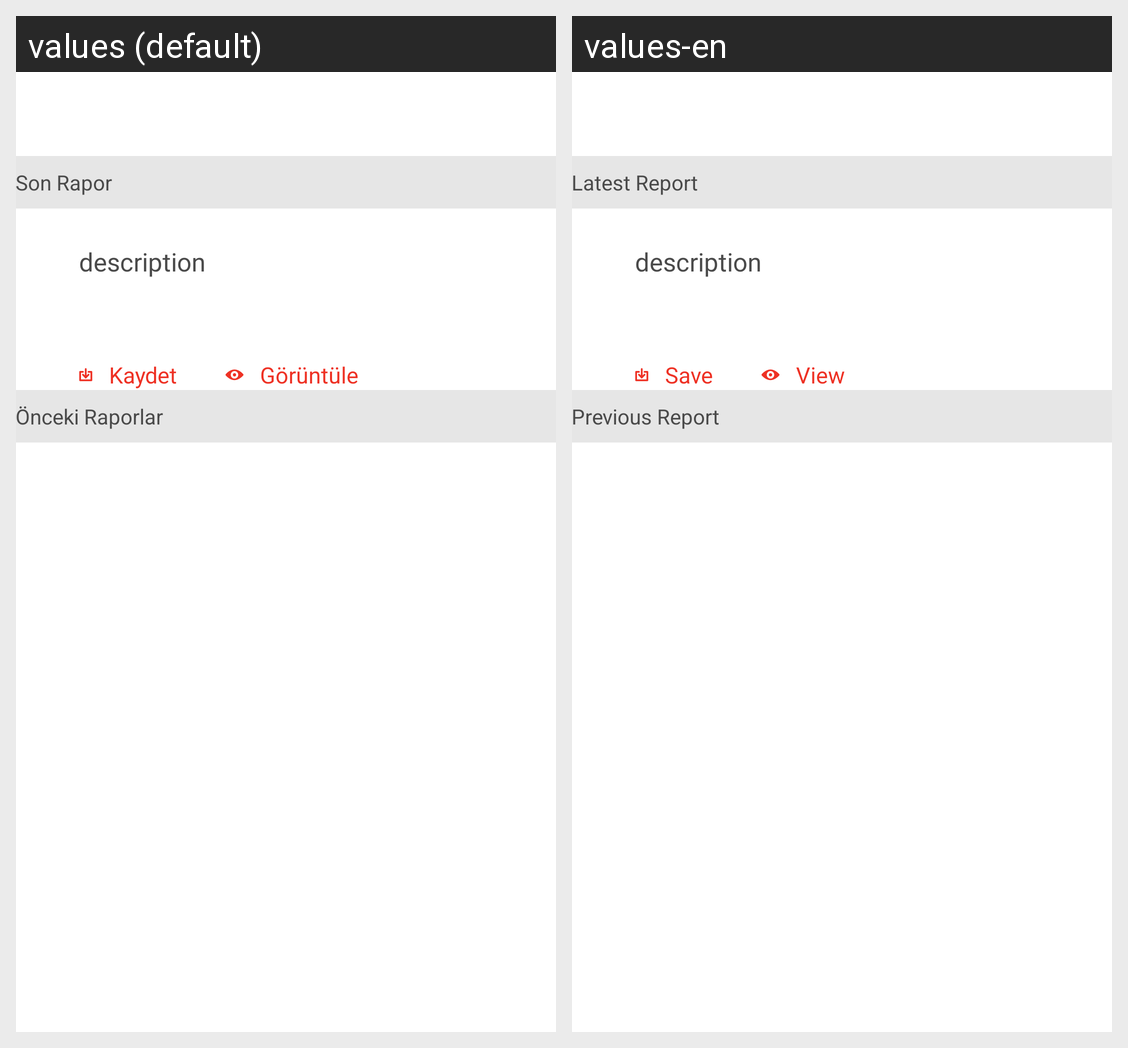

Strings drawn on this Android screen and how each of the app's shown locales translates them:
Android screen res/layout/activity_earning_presentation.xml rendered under 2 locales, left to right: values (default), values-en. Device: Nexus 5 (rendered at 1080×1920; each locale shown at half size, 540×960, under a caption strip naming it); theme AppTheme.
Strings drawn on this screen, with the default value and each locale's value (text and hints the layout hard-codes, and strings that could not be matched under every locale, appear in the picture but are not listed):

ReportHeader_Latest
  values: Son Rapor
  values-en: Latest Report

ReportHeader_Previous
  values: Önceki Raporlar
  values-en: Previous Report

Save
  values: Kaydet
  values-en: Save

View
  values: Görüntüle
  values-en: View
